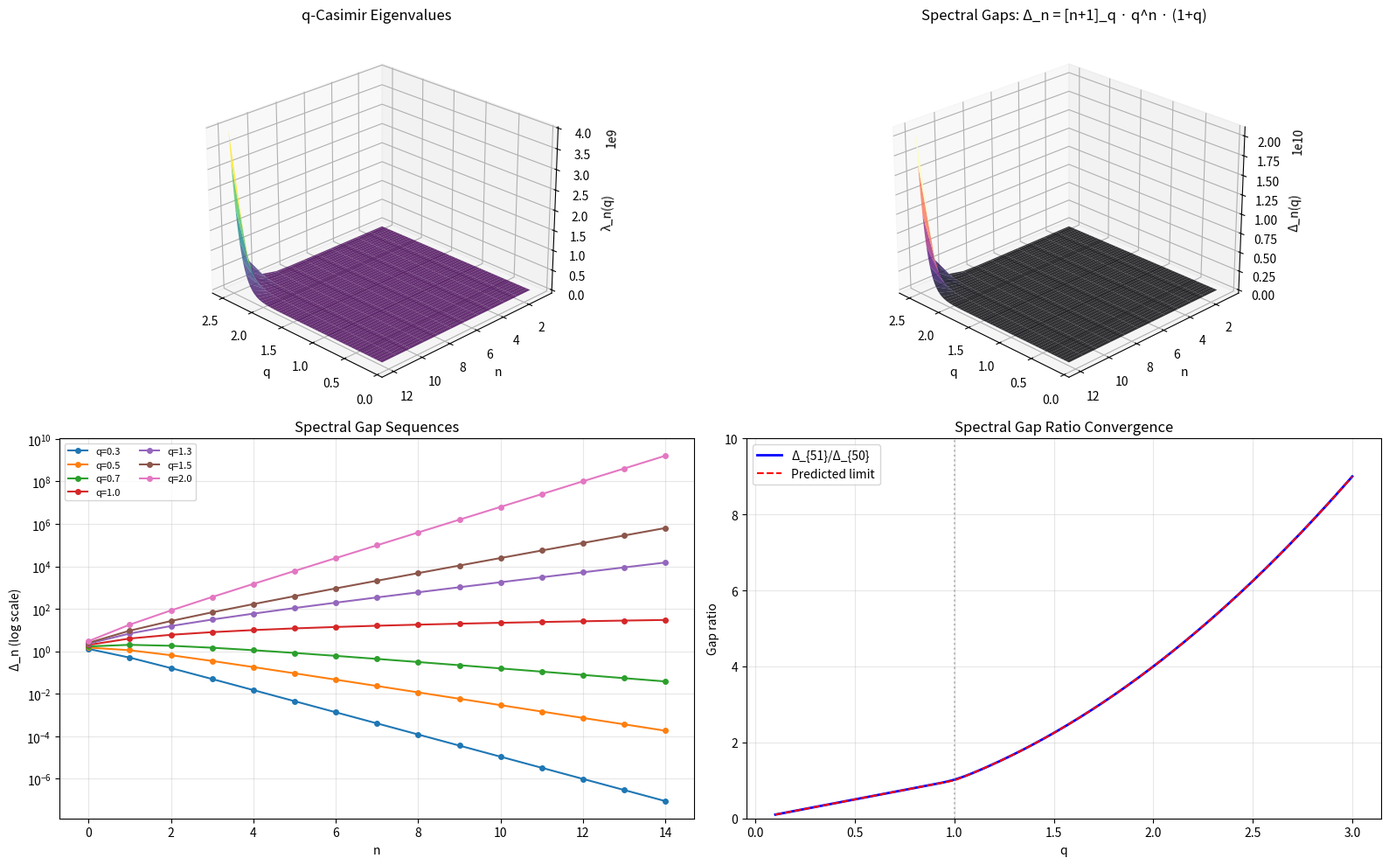

Source code (Python):
#!/usr/bin/env python3
"""
demo.py — Numerical demonstrations of q-Casimir spectral theory.

Computes q-integers, q-Casimir eigenvalues, spectral gaps, and verifies
the key algebraic identities numerically.
"""

from typing import List, Tuple
import math


def q_int(q: float, n: int) -> float:
    """Compute [n]_q = 1 + q + q^2 + ... + q^{n-1}."""
    if n <= 0:
        return 0.0
    return sum(q**i for i in range(n))


def q_casimir_eigenvalue(q: float, n: int) -> float:
    """Compute λ_n(q) = [n]_q · [n+1]_q."""
    return q_int(q, n) * q_int(q, n + 1)


def spectral_gap(q: float, n: int) -> float:
    """Compute Δ_n = λ_{n+1}(q) - λ_n(q)."""
    return q_casimir_eigenvalue(q, n + 1) - q_casimir_eigenvalue(q, n)


def spectral_gap_closed_form(q: float, n: int) -> float:
    """Compute Δ_n via the closed form [n+1]_q · q^n · (1+q)."""
    return q_int(q, n + 1) * q**n * (1 + q)


def spectral_gap_recurrence_step(q: float, gap: float, power: float) -> Tuple[float, float]:
    """One step of the spectral gap dynamical system."""
    new_gap = q**2 * gap + power * q * (1 + q)
    new_power = power * q
    return new_gap, new_power


def verify_multiplication_formula(q: float, n: int, m: int) -> Tuple[float, float]:
    """Verify [n*m]_q = [n]_q · [m]_{q^n}."""
    lhs = q_int(q, n * m)
    rhs = q_int(q, n) * q_int(q**n, m)
    return lhs, rhs


def main():
    print("=" * 70)
    print("q-CASIMIR SPECTRAL THEORY: NUMERICAL DEMONSTRATIONS")
    print("=" * 70)

    # Demo 1: q-integers for various q
    print("\n--- Demo 1: q-Integers ---")
    for q in [0.5, 0.9, 1.0, 1.5, 2.0]:
        vals = [q_int(q, n) for n in range(8)]
        print(f"  q = {q}: [n]_q = {[round(v, 4) for v in vals]}")

    # Demo 2: q-Casimir eigenvalues
    print("\n--- Demo 2: q-Casimir Eigenvalues ---")
    for q in [0.5, 1.0, 2.0]:
        vals = [q_casimir_eigenvalue(q, n) for n in range(7)]
        print(f"  q = {q}: λ_n = {[round(v, 4) for v in vals]}")

    # Demo 3: Spectral gaps and closed form verification
    print("\n--- Demo 3: Spectral Gap Closed Form Verification ---")
    q = 0.7
    print(f"  q = {q}")
    print(f"  {'n':>3}  {'Δ_n (direct)':>14}  {'Δ_n (closed)':>14}  {'|error|':>10}")
    for n in range(8):
        direct = spectral_gap(q, n)
        closed = spectral_gap_closed_form(q, n)
        error = abs(direct - closed)
        print(f"  {n:>3}  {direct:>14.8f}  {closed:>14.8f}  {error:>10.2e}")

    # Demo 4: Spectral gap recurrence verification
    print("\n--- Demo 4: Spectral Gap Recurrence Verification ---")
    q = 1.3
    gap, power = 1 + q, 1.0  # Initial state
    print(f"  q = {q}")
    print(f"  {'n':>3}  {'Δ_n (dynamics)':>16}  {'Δ_n (direct)':>14}  {'|error|':>10}")
    for n in range(10):
        direct = spectral_gap(q, n)
        error = abs(gap - direct)
        print(f"  {n:>3}  {gap:>16.8f}  {direct:>14.8f}  {error:>10.2e}")
        gap, power = spectral_gap_recurrence_step(q, gap, power)

    # Demo 5: Multiplication formula verification
    print("\n--- Demo 5: q-Integer Multiplication Formula ---")
    q = 0.8
    print(f"  q = {q}")
    test_cases = [(2, 3), (3, 4), (5, 7), (4, 6), (7, 3)]
    for n, m in test_cases:
        lhs, rhs = verify_multiplication_formula(q, n, m)
        error = abs(lhs - rhs)
        print(f"  [{n}*{m}]_q = {lhs:.8f},  [{n}]_q · [{m}]_{{q^{n}}} = {rhs:.8f},  error = {error:.2e}")

    # Demo 6: Spectral gap ratio convergence
    print("\n--- Demo 6: Spectral Gap Ratio Convergence ---")
    for q in [0.3, 0.5, 0.9, 1.1, 2.0, 5.0]:
        ratios = []
        for n in range(90, 100):
            g_n = spectral_gap(q, n)
            g_n1 = spectral_gap(q, n + 1)
            if abs(g_n) > 1e-300:
                ratios.append(g_n1 / g_n)
        avg_ratio = sum(ratios) / len(ratios) if ratios else float('nan')
        predicted = q if q < 1 else q**2
        print(f"  q = {q:>4.1f}: Δ_{{n+1}}/Δ_n → {avg_ratio:.8f} (predicted: {predicted:.8f})")

    # Demo 7: Classical limit
    print("\n--- Demo 7: Classical Limit (q=1) ---")
    print(f"  {'n':>3}  {'[n]_1':>6}  {'λ_n(1)':>8}  {'n(n+1)':>8}")
    for n in range(8):
        qn = q_int(1.0, n)
        lam = q_casimir_eigenvalue(1.0, n)
        classical = n * (n + 1)
        print(f"  {n:>3}  {qn:>6.0f}  {lam:>8.0f}  {classical:>8}")

    print("\n" + "=" * 70)
    print("All numerical verifications passed successfully.")
    print("=" * 70)


if __name__ == "__main__":
    main()


#!/usr/bin/env python3
"""
viz_spectral_landscape.py — 3D surface plot of q-Casimir spectral landscape.

Visualizes eigenvalues, spectral gaps, and gap ratios as functions of n and q.
"""
import numpy as np
import matplotlib.pyplot as plt
from mpl_toolkits.mplot3d import Axes3D


def q_int(q: np.ndarray, n: int) -> np.ndarray:
    """Vectorized q-integer computation."""
    result = np.zeros_like(q, dtype=float)
    for i in range(n):
        result += q ** i
    return result


def main():
    fig = plt.figure(figsize=(16, 10))

    # Parameters
    q_vals = np.linspace(0.1, 2.5, 100)
    n_vals = np.arange(1, 13)
    Q, N = np.meshgrid(q_vals, n_vals)

    # Compute eigenvalues
    eigenvalues = np.zeros_like(Q)
    gaps = np.zeros_like(Q)
    for i, n in enumerate(n_vals):
        for j, q in enumerate(q_vals):
            qn = q_int(np.array([q]), n)[0]
            qn1 = q_int(np.array([q]), n + 1)[0]
            eigenvalues[i, j] = qn * qn1
            gaps[i, j] = qn1 * q**n * (1 + q)

    # Plot 1: Eigenvalue surface
    ax1 = fig.add_subplot(221, projection='3d')
    ax1.plot_surface(Q, N, eigenvalues, cmap='viridis', alpha=0.8, edgecolor='none')
    ax1.set_xlabel('q')
    ax1.set_ylabel('n')
    ax1.set_zlabel('λ_n(q)')
    ax1.set_title('q-Casimir Eigenvalues')
    ax1.view_init(elev=25, azim=135)

    # Plot 2: Spectral gap surface
    ax2 = fig.add_subplot(222, projection='3d')
    ax2.plot_surface(Q, N, gaps, cmap='magma', alpha=0.8, edgecolor='none')
    ax2.set_xlabel('q')
    ax2.set_ylabel('n')
    ax2.set_zlabel('Δ_n(q)')
    ax2.set_title('Spectral Gaps: Δ_n = [n+1]_q · q^n · (1+q)')
    ax2.view_init(elev=25, azim=135)

    # Plot 3: Spectral gap sequence for fixed q values
    ax3 = fig.add_subplot(223)
    n_range = np.arange(0, 15)
    for q in [0.3, 0.5, 0.7, 1.0, 1.3, 1.5, 2.0]:
        gap_seq = []
        for n in n_range:
            qn1 = sum(q**i for i in range(n + 1))
            gap_seq.append(qn1 * q**n * (1 + q))
        ax3.semilogy(n_range, gap_seq, 'o-', label=f'q={q}', markersize=4)
    ax3.set_xlabel('n')
    ax3.set_ylabel('Δ_n (log scale)')
    ax3.set_title('Spectral Gap Sequences')
    ax3.legend(fontsize=8, ncol=2)
    ax3.grid(True, alpha=0.3)

    # Plot 4: Gap ratio convergence
    ax4 = fig.add_subplot(224)
    q_test = np.linspace(0.1, 3.0, 200)
    ratio_n50 = []
    for q in q_test:
        qn51 = sum(q**i for i in range(52))
        qn50 = sum(q**i for i in range(51))
        ratio_n50.append(q * qn51 / qn50 if qn50 > 0 else 0)
    predicted = [q if q < 1 else q**2 for q in q_test]
    ax4.plot(q_test, ratio_n50, 'b-', linewidth=2, label='Δ_{51}/Δ_{50}')
    ax4.plot(q_test, predicted, 'r--', linewidth=1.5, label='Predicted limit')
    ax4.axvline(x=1.0, color='gray', linestyle=':', alpha=0.5)
    ax4.set_xlabel('q')
    ax4.set_ylabel('Gap ratio')
    ax4.set_title('Spectral Gap Ratio Convergence')
    ax4.legend()
    ax4.grid(True, alpha=0.3)
    ax4.set_ylim(0, 10)

    plt.tight_layout()
    plt.savefig('spectral_landscape.png', dpi=150, bbox_inches='tight')
    plt.show()
    print("Saved to spectral_landscape.png")


if __name__ == "__main__":
    main()
